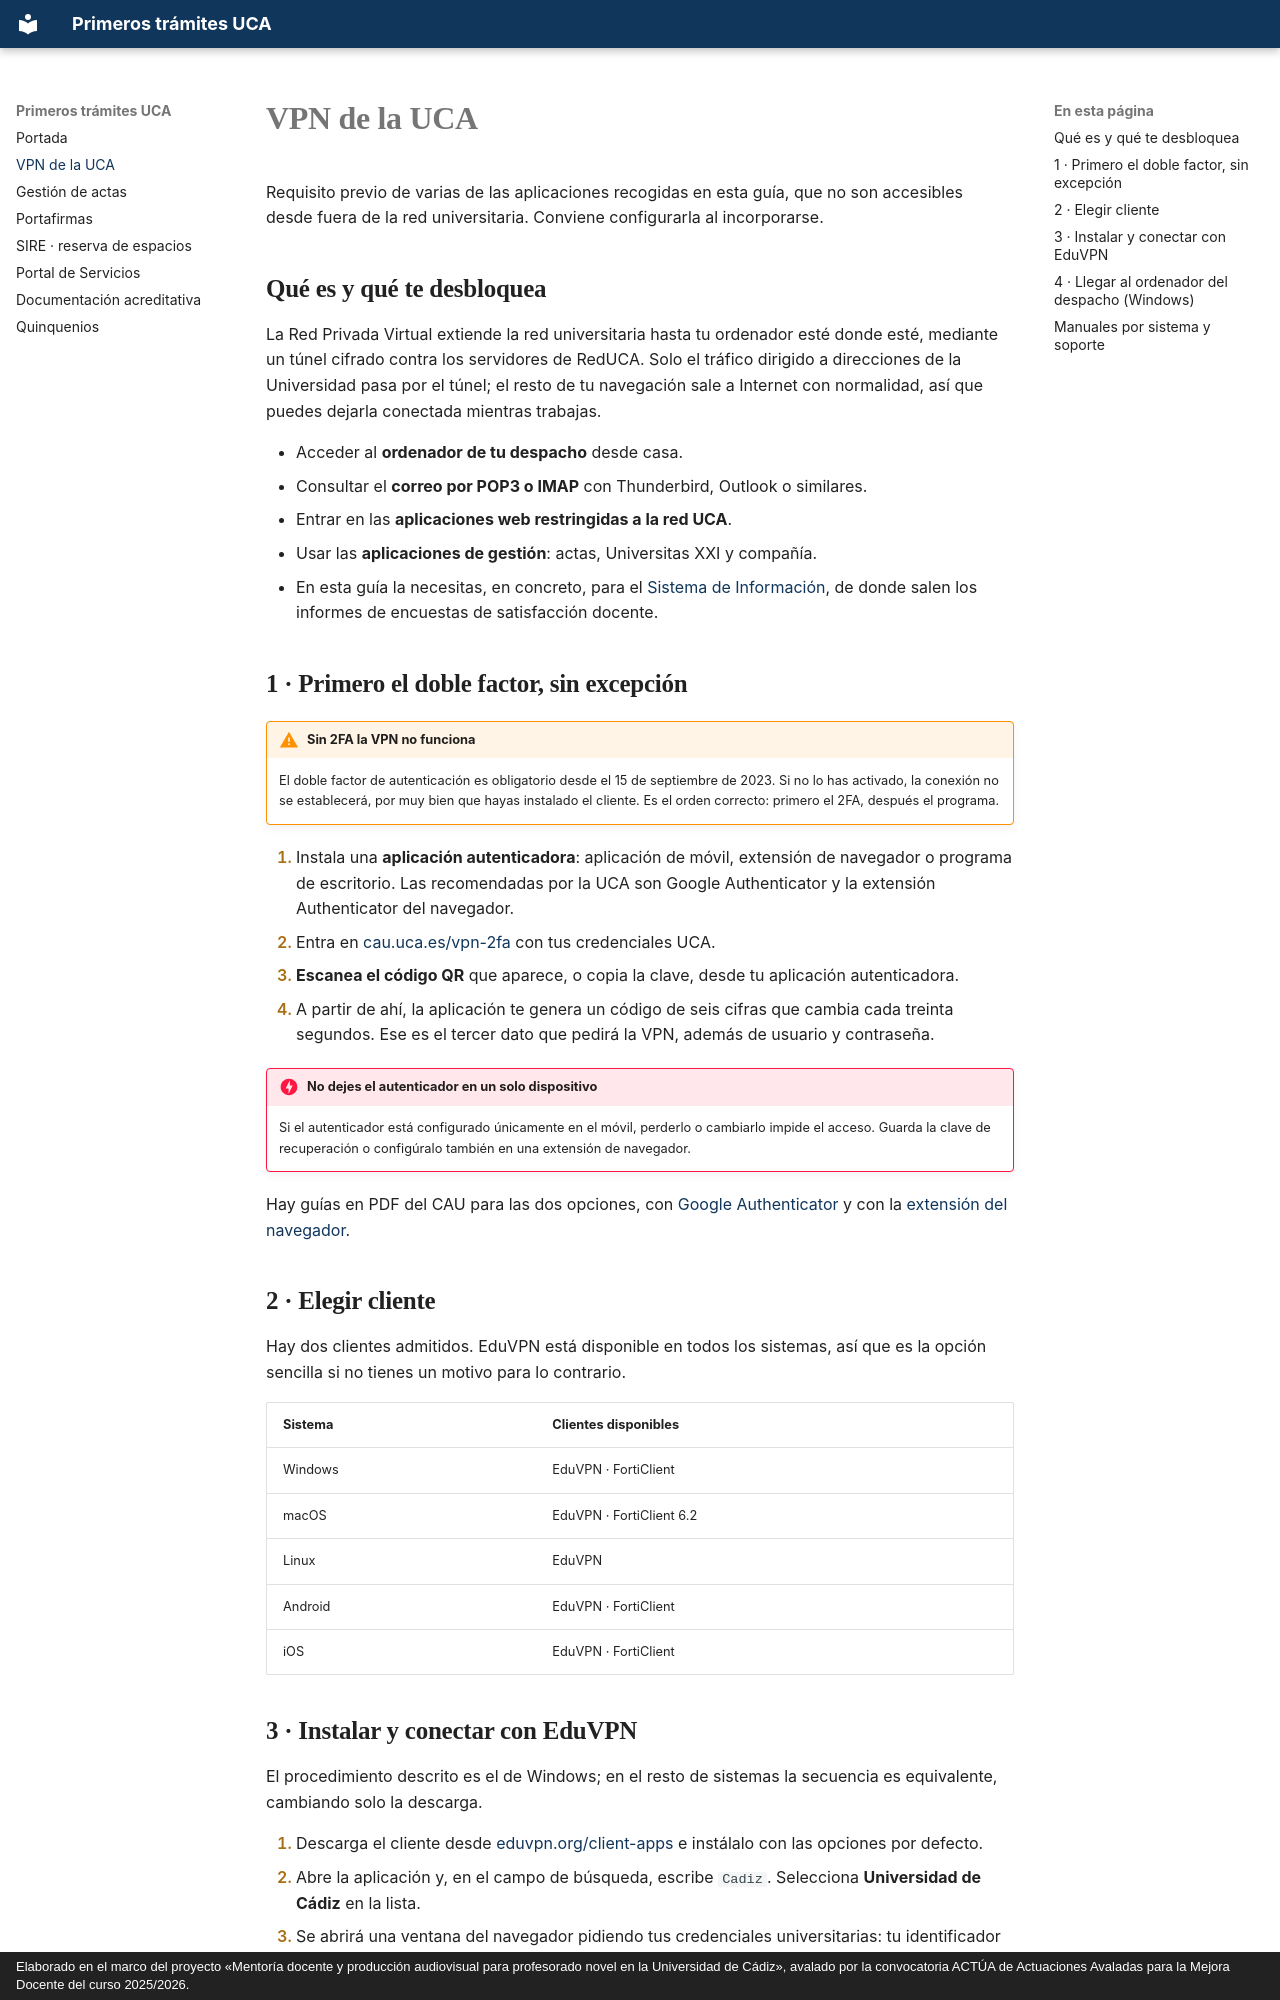

repository: palopos/guia-pdi-novel · page: vpn/index.html · generator: mkdocs · copyright: Elaborado en el marco del proyecto «Mentoría docente y producción audiovisual para profesorado novel en la Universidad de Cádiz», avalado por la convocatoria ACTÚA de Actuaciones Avaladas para la Mejora Docente del curso 2025/2026.

# VPN de la UCA

Requisito previo de varias de las aplicaciones recogidas en esta guía, que no son accesibles desde fuera de la red universitaria. Conviene configurarla al incorporarse.

## Qué es y qué te desbloquea

La Red Privada Virtual extiende la red universitaria hasta tu ordenador esté donde esté, mediante un túnel cifrado contra los servidores de RedUCA. Solo el tráfico dirigido a direcciones de la Universidad pasa por el túnel; el resto de tu navegación sale a Internet con normalidad, así que puedes dejarla conectada mientras trabajas.

- Acceder al **ordenador de tu despacho** desde casa.
- Consultar el **correo por POP3 o IMAP** con Thunderbird, Outlook o similares.
- Entrar en las **aplicaciones web restringidas a la red UCA**.
- Usar las **aplicaciones de gestión**: actas, Universitas XXI y compañía.
- En esta guía la necesitas, en concreto, para el [Sistema de Información](documentacion.md), de donde salen los informes de encuestas de satisfacción docente.

## 1 · Primero el doble factor, sin excepción

!!! warning "Sin 2FA la VPN no funciona"

    El doble factor de autenticación es obligatorio desde el 15 de septiembre de 2023. Si no lo has activado, la conexión no se establecerá, por muy bien que hayas instalado el cliente. Es el orden correcto: primero el 2FA, después el programa.

1. Instala una **aplicación autenticadora**: aplicación de móvil, extensión de navegador o programa de escritorio. Las recomendadas por la UCA son Google Authenticator y la extensión Authenticator del navegador.
2. Entra en [cau.uca.es/vpn-2fa](https://cau.uca.es/vpn-2fa) con tus credenciales UCA.
3. **Escanea el código QR** que aparece, o copia la clave, desde tu aplicación autenticadora.
4. A partir de ahí, la aplicación te genera un código de seis cifras que cambia cada treinta segundos. Ese es el tercer dato que pedirá la VPN, además de usuario y contraseña.

!!! danger "No dejes el autenticador en un solo dispositivo"

    Si el autenticador está configurado únicamente en el móvil, perderlo o cambiarlo impide el acceso. Guarda la clave de recuperación o configúralo también en una extensión de navegador.

Hay guías en PDF del CAU para las dos opciones, con [Google Authenticator](https://cau.uca.es/docs/Uso-2FA-VPN-FortiClient-GoogleAuthenticator.pdf) y con la [extensión del navegador](https://cau.uca.es/docs/Uso-2FA-VPN-FortiClient-ChromeExtension.pdf).

## 2 · Elegir cliente

Hay dos clientes admitidos. EduVPN está disponible en todos los sistemas, así que es la opción sencilla si no tienes un motivo para lo contrario.

| Sistema | Clientes disponibles |
| --- | --- |
| Windows | EduVPN · FortiClient |
| macOS | EduVPN · FortiClient 6.2 |
| Linux | EduVPN |
| Android | EduVPN · FortiClient |
| iOS | EduVPN · FortiClient |
